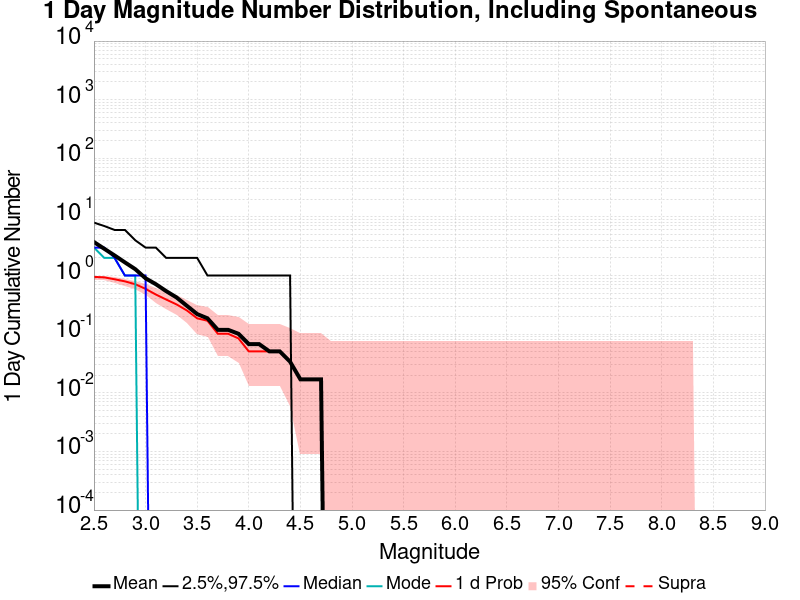

Data behind this chart, as committed beside it:
Mag, Mean, 2.5 %ile, 97.5 %ile, Median, Mode, 1 d Probability, 1 d Supra-Seis Prob
2.5, 3.729, 0.0, 8.0, 3.0, 3.0, 0.9492, 0.0
2.6, 2.864, 0.0, 7.0, 3.0, 2.0, 0.9322, 0.0
2.7, 2.203, 0.0, 6.0, 2.0, 2.0, 0.8644, 0.0
2.8, 1.678, 0.0, 6.0, 1.0, 1.0, 0.7966, 0.0
2.9, 1.288, 0.0, 4.0, 1.0, 1.0, 0.7119, 0.0
3.0, 0.8983, 0.0, 3.0, 1.0, 0.0, 0.5932, 0.0
3.1, 0.7119, 0.0, 3.0, 0.0, 0.0, 0.4746, 0.0
3.2, 0.5424, 0.0, 2.0, 0.0, 0.0, 0.3898, 0.0
3.3, 0.4237, 0.0, 2.0, 0.0, 0.0, 0.322, 0.0
3.4, 0.3051, 0.0, 2.0, 0.0, 0.0, 0.2542, 0.0
3.5, 0.2203, 0.0, 2.0, 0.0, 0.0, 0.1864, 0.0
3.6, 0.1864, 0.0, 1.0, 0.0, 0.0, 0.1695, 0.0
3.7, 0.1186, 0.0, 1.0, 0.0, 0.0, 0.1017, 0.0
3.8, 0.1186, 0.0, 1.0, 0.0, 0.0, 0.1017, 0.0
3.9, 0.1017, 0.0, 1.0, 0.0, 0.0, 0.08475, 0.0
4.0, 0.0678, 0.0, 1.0, 0.0, 0.0, 0.05085, 0.0
4.1, 0.0678, 0.0, 1.0, 0.0, 0.0, 0.05085, 0.0
4.2, 0.05085, 0.0, 1.0, 0.0, 0.0, 0.05085, 0.0
4.3, 0.05085, 0.0, 1.0, 0.0, 0.0, 0.05085, 0.0
4.4, 0.0339, 0.0, 1.0, 0.0, 0.0, 0.0339, 0.0
4.5, 0.01695, 0.0, 0.0, 0.0, 0.0, 0.01695, 0.0
4.6, 0.01695, 0.0, 0.0, 0.0, 0.0, 0.01695, 0.0
4.7, 0.01695, 0.0, 0.0, 0.0, 0.0, 0.01695, 0.0
4.8, 0.0, 0.0, 0.0, 0.0, 0.0, 0.0, 0.0
4.9, 0.0, 0.0, 0.0, 0.0, 0.0, 0.0, 0.0
5.0, 0.0, 0.0, 0.0, 0.0, 0.0, 0.0, 0.0
5.1, 0.0, 0.0, 0.0, 0.0, 0.0, 0.0, 0.0
5.2, 0.0, 0.0, 0.0, 0.0, 0.0, 0.0, 0.0
5.3, 0.0, 0.0, 0.0, 0.0, 0.0, 0.0, 0.0
5.4, 0.0, 0.0, 0.0, 0.0, 0.0, 0.0, 0.0
5.5, 0.0, 0.0, 0.0, 0.0, 0.0, 0.0, 0.0
5.6, 0.0, 0.0, 0.0, 0.0, 0.0, 0.0, 0.0
5.7, 0.0, 0.0, 0.0, 0.0, 0.0, 0.0, 0.0
5.8, 0.0, 0.0, 0.0, 0.0, 0.0, 0.0, 0.0
5.9, 0.0, 0.0, 0.0, 0.0, 0.0, 0.0, 0.0
6.0, 0.0, 0.0, 0.0, 0.0, 0.0, 0.0, 0.0
6.1, 0.0, 0.0, 0.0, 0.0, 0.0, 0.0, 0.0
6.2, 0.0, 0.0, 0.0, 0.0, 0.0, 0.0, 0.0
6.3, 0.0, 0.0, 0.0, 0.0, 0.0, 0.0, 0.0
6.4, 0.0, 0.0, 0.0, 0.0, 0.0, 0.0, 0.0
6.5, 0.0, 0.0, 0.0, 0.0, 0.0, 0.0, 0.0
6.6, 0.0, 0.0, 0.0, 0.0, 0.0, 0.0, 0.0
6.7, 0.0, 0.0, 0.0, 0.0, 0.0, 0.0, 0.0
6.8, 0.0, 0.0, 0.0, 0.0, 0.0, 0.0, 0.0
6.9, 0.0, 0.0, 0.0, 0.0, 0.0, 0.0, 0.0
7.0, 0.0, 0.0, 0.0, 0.0, 0.0, 0.0, 0.0
7.1, 0.0, 0.0, 0.0, 0.0, 0.0, 0.0, 0.0
7.2, 0.0, 0.0, 0.0, 0.0, 0.0, 0.0, 0.0
7.3, 0.0, 0.0, 0.0, 0.0, 0.0, 0.0, 0.0
7.4, 0.0, 0.0, 0.0, 0.0, 0.0, 0.0, 0.0
7.5, 0.0, 0.0, 0.0, 0.0, 0.0, 0.0, 0.0
7.6, 0.0, 0.0, 0.0, 0.0, 0.0, 0.0, 0.0
7.7, 0.0, 0.0, 0.0, 0.0, 0.0, 0.0, 0.0
7.8, 0.0, 0.0, 0.0, 0.0, 0.0, 0.0, 0.0
7.9, 0.0, 0.0, 0.0, 0.0, 0.0, 0.0, 0.0
8.0, 0.0, 0.0, 0.0, 0.0, 0.0, 0.0, 0.0
8.1, 0.0, 0.0, 0.0, 0.0, 0.0, 0.0, 0.0
8.2, 0.0, 0.0, 0.0, 0.0, 0.0, 0.0, 0.0
8.3, 0.0, 0.0, 0.0, 0.0, 0.0, 0.0, 0.0
8.4, 0.0, 0.0, 0.0, 0.0, 0.0, 0.0, 0.0
... 6 more rows
